Run: headless pygame with SDL's dummy video driver; simulated clock (each Clock.tick advances the game by its frame time, no real sleeping); random seed 0; keys injected as events and as key.get_pressed() state; no mouse input.
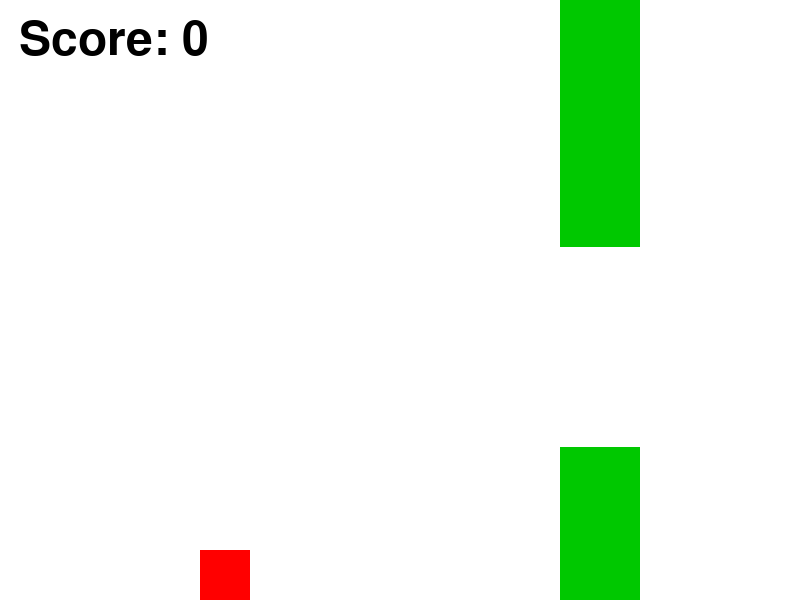
Frame 1 of 2 · flips 1–60 · no input
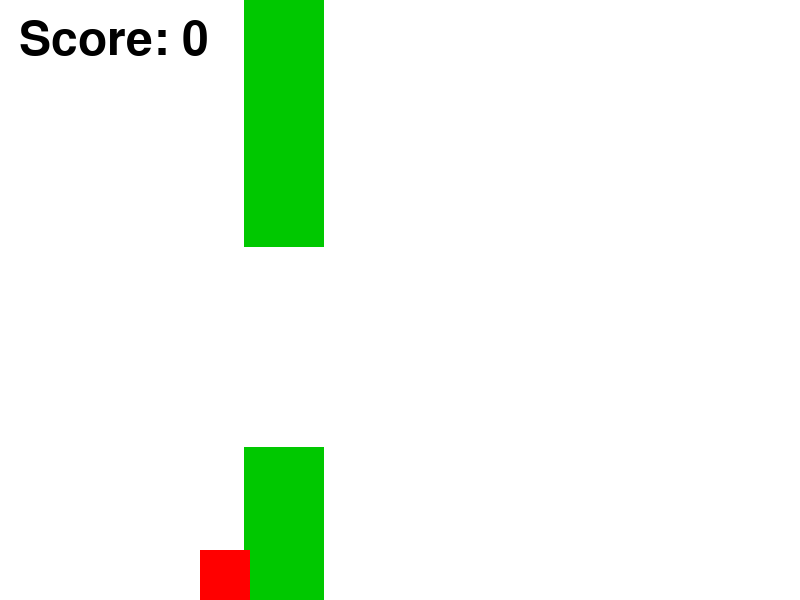
Frame 2 of 2 · flips 61–180 · tapped SPACE, RETURN · held RIGHT (→), D (game ended)

The pygame program that drew these frames:

import pygame

# Initialize Pygame
pygame.init()

# Screen dimensions
WIDTH, HEIGHT = 800, 600
screen = pygame.display.set_mode((WIDTH, HEIGHT))
pygame.display.set_caption("Flappy Square")

# Colors
WHITE = (255, 255, 255)
RED = (255, 0, 0)


# Player properties
player_size = 50
player_x = WIDTH // 4  # Start on the left side
player_y = HEIGHT // 2 - player_size // 2
player_vel = 0
gravity = 0.5
flap_strength = -10


# Pipe properties
pipe_width = 80
pipe_gap = 200
pipe_x = WIDTH
import random
pipe_top_height = random.randint(50, HEIGHT - pipe_gap - 50)
pipe_speed = 4

# Scoring
score = 0
import pygame.freetype
font = pygame.freetype.SysFont(None, 48)
passed_pipe = False

# Game loop
clock = pygame.time.Clock()
running = True

while running:
    for event in pygame.event.get():
        if event.type == pygame.QUIT:
            running = False
        if event.type == pygame.KEYDOWN:
            if event.key == pygame.K_SPACE:
                player_vel = flap_strength


    # Apply gravity
    player_vel += gravity
    player_y += player_vel

    # Keep player within screen bounds
    if player_y < 0:
        player_y = 0
        player_vel = 0
    if player_y > HEIGHT - player_size:
        player_y = HEIGHT - player_size
        player_vel = 0

    # Player and pipe rectangles
    player_rect = pygame.Rect(player_x, int(player_y), player_size, player_size)
    pipe_top_rect = pygame.Rect(pipe_x, 0, pipe_width, pipe_top_height)
    pipe_bottom_rect = pygame.Rect(pipe_x, pipe_top_height + pipe_gap, pipe_width, HEIGHT - (pipe_top_height + pipe_gap))

    # Collision detection
    if player_rect.colliderect(pipe_top_rect) or player_rect.colliderect(pipe_bottom_rect):
        running = False



    # Move pipe
    pipe_x -= pipe_speed
    # Scoring: check if player passed the pipe
    if not passed_pipe and pipe_x + pipe_width < player_x:
        score += 1
        passed_pipe = True
    # Reset pipe
    if pipe_x < -pipe_width:
        pipe_x = WIDTH
        pipe_top_height = random.randint(50, HEIGHT - pipe_gap - 50)
        passed_pipe = False


    # Drawing
    screen.fill(WHITE)  # Fill background
    # Draw pipe (top and bottom)
    pygame.draw.rect(screen, (0, 200, 0), (pipe_x, 0, pipe_width, pipe_top_height))
    pygame.draw.rect(screen, (0, 200, 0), (pipe_x, pipe_top_height + pipe_gap, pipe_width, HEIGHT - (pipe_top_height + pipe_gap)))
    # Draw player
    pygame.draw.rect(screen, RED, player_rect)
    # Draw score
    font.render_to(screen, (20, 20), f"Score: {score}", (0, 0, 0))

    # Update display
    pygame.display.flip()
    clock.tick(60)

# Quit Pygame
pygame.quit()
